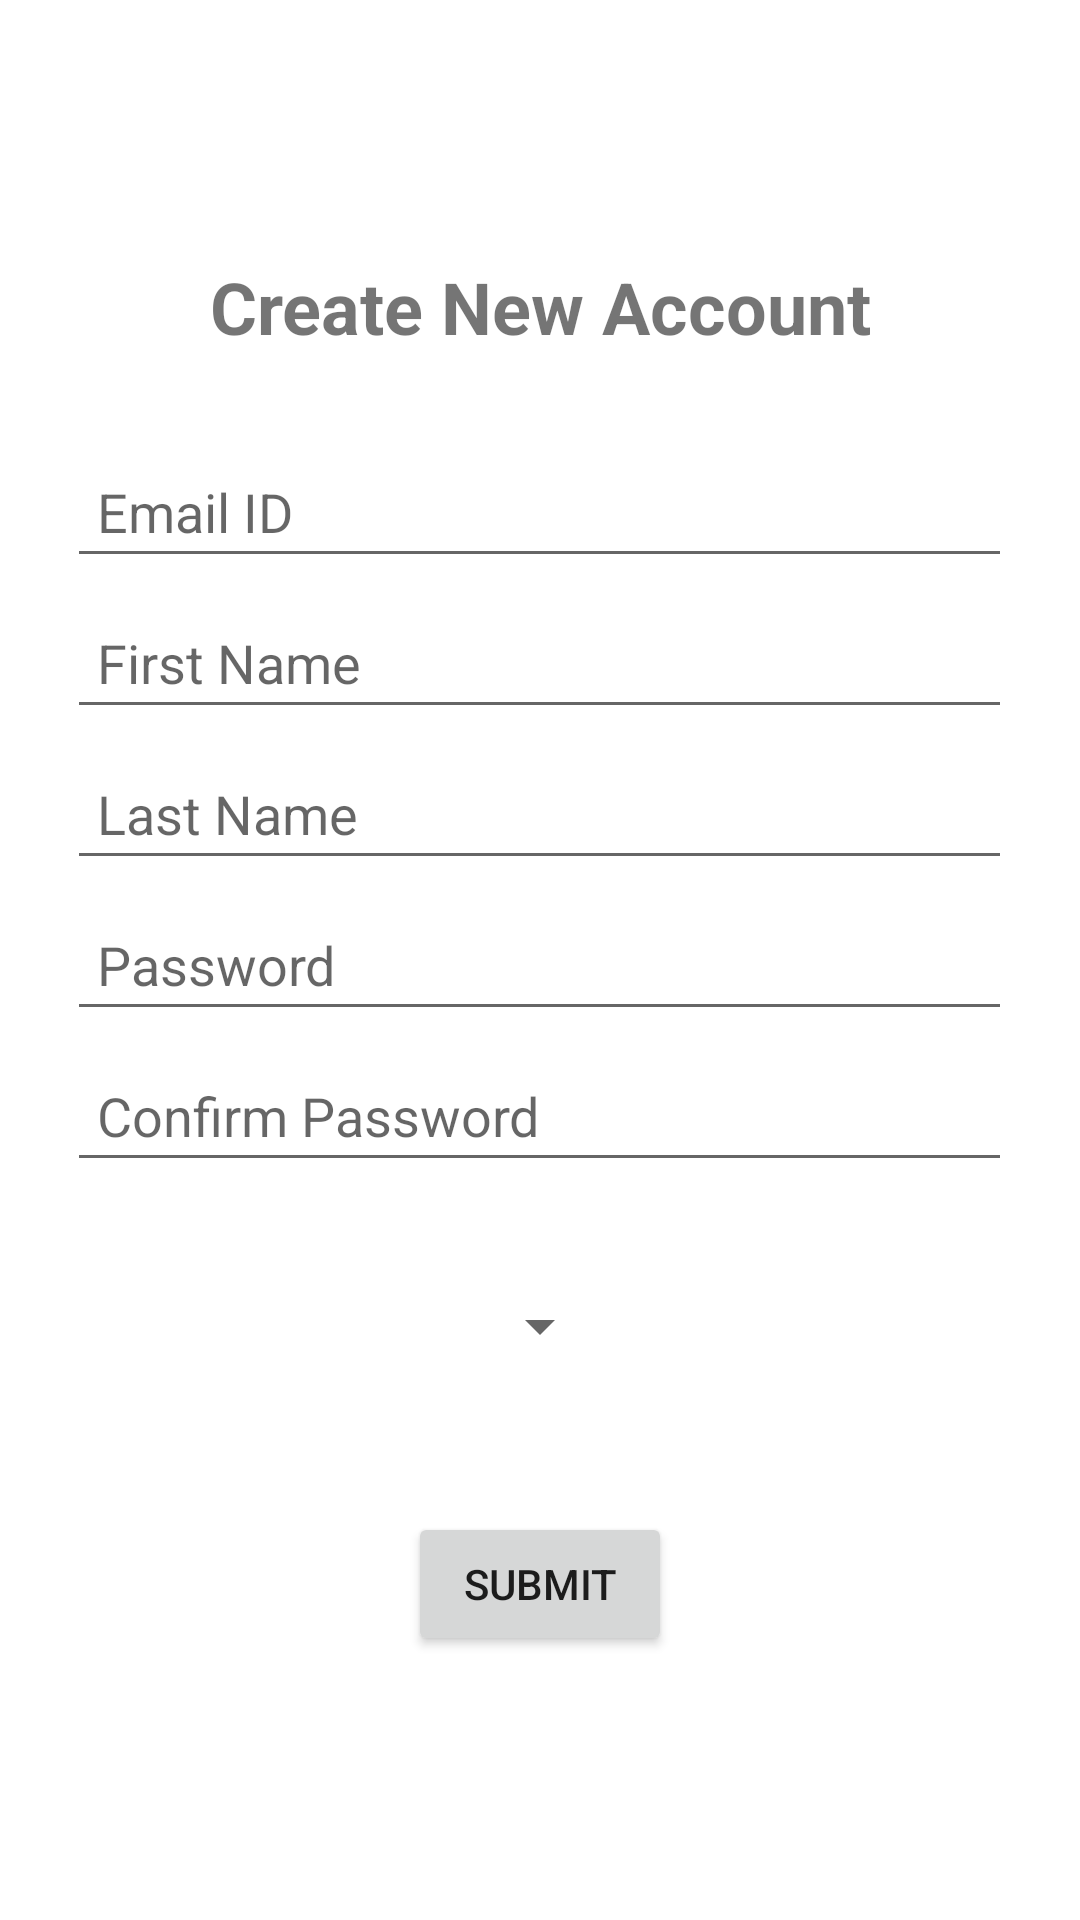

Here is an Android app screen rendered from its layout file. Give the layout XML and the strings, colors and styles it references.
<!-- AndroidManifest.xml: application theme Theme.PATROL -->
<!-- res/layout/activity_registration.xml -->
<?xml version="1.0" encoding="utf-8"?>
<androidx.coordinatorlayout.widget.CoordinatorLayout xmlns:android="http://schemas.android.com/apk/res/android"
    xmlns:app="http://schemas.android.com/apk/res-auto"
    xmlns:tools="http://schemas.android.com/tools"
    android:id="@+id/main"
    android:layout_width="match_parent"
    android:layout_height="match_parent"
    tools:context=".RegistrationActivity">

    <ScrollView
        android:layout_width="match_parent"
        android:layout_height="match_parent"
        android:fillViewport="true">

        <LinearLayout
            android:layout_width="match_parent"
            android:layout_height="wrap_content"
            android:orientation="vertical">

            <TextView
                android:id="@+id/textViewAccount"
                android:layout_width="300dp"
                android:layout_height="wrap_content"
                android:gravity="center"
                android:text="Create New Account"
                android:paddingTop="50dp"
                android:textSize="24sp"
                android:textStyle="bold"
                android:layout_gravity="center_horizontal"
                android:layout_marginTop="36dp"/>

            <EditText
                android:id="@+id/editTextRegistrationEmailAddress"
                android:layout_width="wrap_content"
                android:layout_height="wrap_content"
                android:layout_gravity="center_horizontal"
                android:ems="15"
                android:layout_marginTop="30dp"
                android:hint="Email ID"
                android:inputType="textEmailAddress"
                android:padding="10dp" />

            <EditText
                android:id="@+id/editTextFirstName"
                android:layout_width="wrap_content"
                android:layout_height="wrap_content"
                android:ems="15"
                android:hint="First Name"
                android:inputType="textPersonName"
                android:padding="10dp"
                android:layout_marginTop="6dp"
                android:layout_gravity="center_horizontal"/>

            <EditText
                android:id="@+id/editTextLastName"
                android:layout_width="wrap_content"
                android:layout_height="wrap_content"
                android:ems="15"
                android:hint="Last Name"
                android:inputType="textPersonName"
                android:padding="10dp"
                android:layout_marginTop="6dp"
                android:layout_gravity="center_horizontal"/>

            <EditText
                android:id="@+id/editTextRegistrationPassword"
                android:layout_width="wrap_content"
                android:layout_height="wrap_content"
                android:ems="15"
                android:hint="Password"
                android:inputType="textPassword"
                android:padding="10dp"
                android:layout_marginTop="6dp"
                android:layout_gravity="center_horizontal"/>

            <EditText
                android:id="@+id/editTextRegistrationConfirmPassword"
                android:layout_width="wrap_content"
                android:layout_height="wrap_content"
                android:ems="15"
                android:hint="Confirm Password"
                android:inputType="textPassword"
                android:padding="10dp"
                android:layout_marginTop="6dp"
                android:layout_gravity="center_horizontal"/>

            <Spinner
                android:id="@+id/dropDownRegistrationClaims"
                android:layout_width="wrap_content"
                android:layout_height="wrap_content"
                android:ems="15"
                android:hint="Role"
                android:layout_marginTop="36dp"
                android:layout_gravity="center_horizontal"/>

            <Button
                android:id="@+id/buttonTrendsSubmit"
                android:layout_width="wrap_content"
                android:layout_height="wrap_content"
                android:text="Submit"
                android:layout_marginTop="50dp"
                android:layout_gravity="center_horizontal"/>

        </LinearLayout>

    </ScrollView>
    <androidx.cardview.widget.CardView
        android:id="@+id/registration_progress_circular_view"
        android:layout_width="match_parent"
        android:layout_height="match_parent"
        app:cardBackgroundColor="@color/white"
        app:layout_constraintBottom_toBottomOf="parent"
        app:layout_constraintEnd_toEndOf="parent"
        app:layout_constraintStart_toStartOf="parent"
        app:layout_constraintTop_toTopOf="parent"
        android:visibility="gone">

        <ProgressBar

            android:layout_width="100dp"
            android:layout_height="100dp"
            android:layout_gravity="center"
            android:indeterminate="true"
            android:indeterminateTint="@color/purple_500" />
    </androidx.cardview.widget.CardView>
</androidx.coordinatorlayout.widget.CoordinatorLayout>
<!-- resources referenced by this layout -->
<resources>
  <style name="Theme.PATROL" parent="Theme.MaterialComponents.DayNight.DarkActionBar">
          
          <item name="colorPrimary">@color/purple_500</item>
          <item name="colorPrimaryVariant">@color/purple_700</item>
          <item name="colorOnPrimary">@color/white</item>
          
          <item name="colorSecondary">@color/teal_200</item>
          <item name="colorSecondaryVariant">@color/teal_700</item>
          <item name="colorOnSecondary">@color/black</item>
          
          <item name="android:statusBarColor">?attr/colorPrimaryVariant</item>
          
      </style>
  <!-- not gathered from this repository: default colours our renderer supplied (Android Studio template values) -->
  <color name="purple_500">#FF6200EE</color>
  <color name="purple_700">#FF3700B3</color>
  <color name="teal_200">#FF03DAC5</color>
  <color name="teal_700">#FF018786</color>
  <color name="black">#FF000000</color>
  <color name="white">#FFFFFFFF</color>
</resources>
